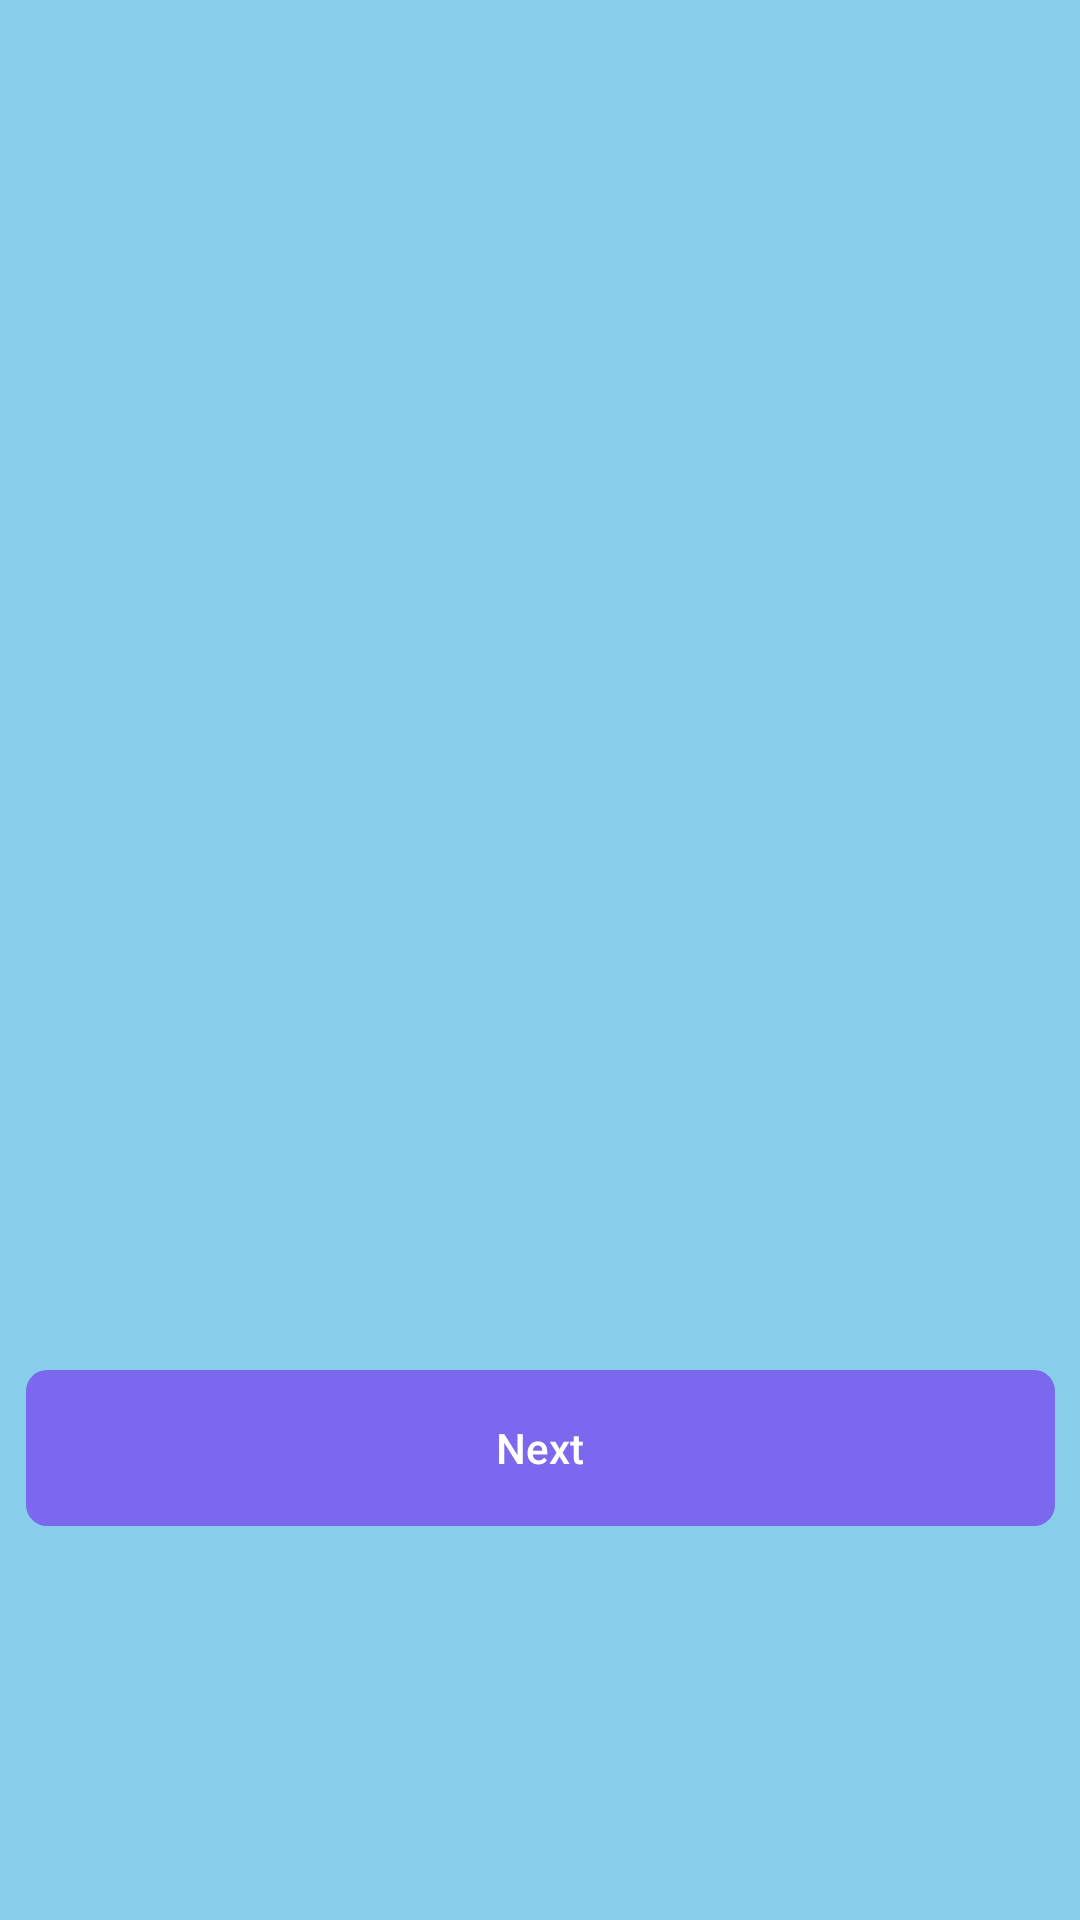

This screen was rendered from an Android layout file. Write that file and the resources it references.
<!-- AndroidManifest.xml: application theme Theme.MyApplication -->
<!-- res/layout/activity_main2.xml -->
<?xml version="1.0" encoding="utf-8"?>
<androidx.constraintlayout.widget.ConstraintLayout xmlns:android="http://schemas.android.com/apk/res/android"
    xmlns:app="http://schemas.android.com/apk/res-auto"
    xmlns:tools="http://schemas.android.com/tools"
    android:layout_width="match_parent"
    android:layout_height="match_parent"
    tools:context=".MainActivity2"
    android:background="@color/sky_blue">

    <TextView
        android:id="@+id/textView"
        android:layout_width="160dp"
        android:layout_height="52dp"
        android:layout_marginStart="16dp"
        android:layout_marginTop="104dp"
        android:layout_marginEnd="211dp"
        android:layout_marginBottom="668dp"
        android:gravity="center"
        android:text="Register"
        android:textColor="@color/MediumSlateBlue"
        android:textSize="40sp"
        app:layout_constraintBottom_toBottomOf="parent"
        app:layout_constraintEnd_toEndOf="parent"
        app:layout_constraintHorizontal_bias="0.458"
        app:layout_constraintStart_toStartOf="parent"
        app:layout_constraintTop_toTopOf="parent"
        app:layout_constraintVertical_bias="0.311" />

    <EditText
        android:id="@+id/mail"
        android:inputType="textEmailAddress"
        android:paddingStart="16dp"
        android:layout_width="343dp"
        android:layout_height="52dp"
        android:layout_marginStart="16dp"
        android:layout_marginTop="176dp"
        android:layout_marginEnd="16dp"
        android:layout_marginBottom="584dp"
        android:background="@drawable/edit_text1"
        android:hint="enter e-mail"
        app:layout_constraintBottom_toBottomOf="parent"
        app:layout_constraintEnd_toEndOf="parent"
        app:layout_constraintHorizontal_bias="0.478"
        app:layout_constraintStart_toStartOf="parent"
        app:layout_constraintTop_toTopOf="parent"
        app:layout_constraintVertical_bias="0.259" />

    <EditText
        android:id="@+id/pass"
        android:layout_width="343dp"
        android:ems="10"
        android:layout_height="52dp"
        android:inputType="textPassword"
        android:layout_marginStart="16dp"
        android:layout_marginTop="263dp"
        android:layout_marginEnd="16dp"
        android:layout_marginBottom="497dp"
        android:background="@drawable/edit_text1"
        android:hint="enter password"
        android:paddingStart="16dp"
        app:layout_constraintBottom_toBottomOf="parent"
        app:layout_constraintEnd_toEndOf="parent"
        app:layout_constraintStart_toStartOf="parent"
        app:layout_constraintTop_toTopOf="parent"
        app:layout_constraintVertical_bias="0.379" />

    
    <Spinner
        android:id="@+id/Spinner"
        android:layout_width="342dp"
        android:layout_height="56dp"
        android:paddingStart="10dp"
        android:layout_marginStart="16dp"
        android:layout_marginTop="350dp"
        android:layout_marginEnd="16dp"
        android:layout_marginBottom="406dp"
        android:background="@drawable/edit_text1"
        android:text="string/start"
        android:entries="@array/TypesOfTrains"
        app:layout_constraintBottom_toBottomOf="parent"
        app:layout_constraintEnd_toEndOf="parent"
        app:layout_constraintStart_toStartOf="parent"
        app:layout_constraintTop_toTopOf="parent" />

    <Button
        android:id="@+id/button"
        android:layout_width="343dp"
        android:layout_height="52dp"
        android:layout_marginStart="16dp"
        android:layout_marginTop="208dp"
        android:layout_marginEnd="16dp"
        android:layout_marginBottom="146dp"
        android:background="@drawable/button1"
        android:enabled="false"
        android:onClick="next1"
        android:text="Next"
        android:textAllCaps="false"
        android:textColor="@color/white"
        app:layout_constraintBottom_toBottomOf="parent"
        app:layout_constraintEnd_toEndOf="parent"
        app:layout_constraintStart_toStartOf="parent"
        app:layout_constraintTop_toBottomOf="@+id/Spinner"
        app:layout_constraintVertical_bias="0.512" />

</androidx.constraintlayout.widget.ConstraintLayout>
<!-- resources referenced by this layout -->
<resources>
  <string-array name="TypesOfTrains">
          <item>Rocky Mountaineer</item>
          <item>Rovos Rail</item>
          <item>Indian Pacific</item>
          <item>Belmond Andean Explorer</item>
      </string-array>
  <color name="MediumSlateBlue">#7B68EE</color>
  <color name="sky_blue">#87CEEB</color>
  <color name="white">#FFFFFFFF</color>
  <!-- drawable button1 (drawable) -->
  <?xml version="1.0" encoding="utf-8"?>
  <shape xmlns:android="http://schemas.android.com/apk/res/android"
      android:shape="rectangle">
      <corners android:radius="7dp"/>
      <solid android:color="@color/MediumSlateBlue" />
  
  </shape>
  <!-- drawable edit_text1 (drawable) -->
  <?xml version="1.0" encoding="utf-8"?>
  <shape xmlns:android="http://schemas.android.com/apk/res/android"
      android:shape="rectangle">
      <corners android:radius="7dp"/>
      <stroke android:width="2dp" android:color="@color/MediumSlateBlue"/>
  
  </shape>
  <style name="Theme.MyApplication" parent="Theme.MaterialComponents.DayNight.NoActionBar">
          
          <item name="colorPrimary">@color/purple_500</item>
          <item name="colorPrimaryVariant">@color/purple_700</item>
          <item name="colorOnPrimary">@color/white</item>
          
          <item name="colorSecondary">@color/teal_200</item>
          <item name="colorSecondaryVariant">@color/teal_700</item>
          <item name="colorOnSecondary">@color/black</item>
          
          <item name="android:statusBarColor" tools:targetApi="l">?attr/colorPrimaryVariant</item>
          
      </style>
  <color name="purple_500">#FF6200EE</color>
  <color name="purple_700">#FF3700B3</color>
  <color name="teal_200">#FF03DAC5</color>
  <color name="teal_700">#FF018786</color>
  <color name="black">#FF000000</color>
</resources>
